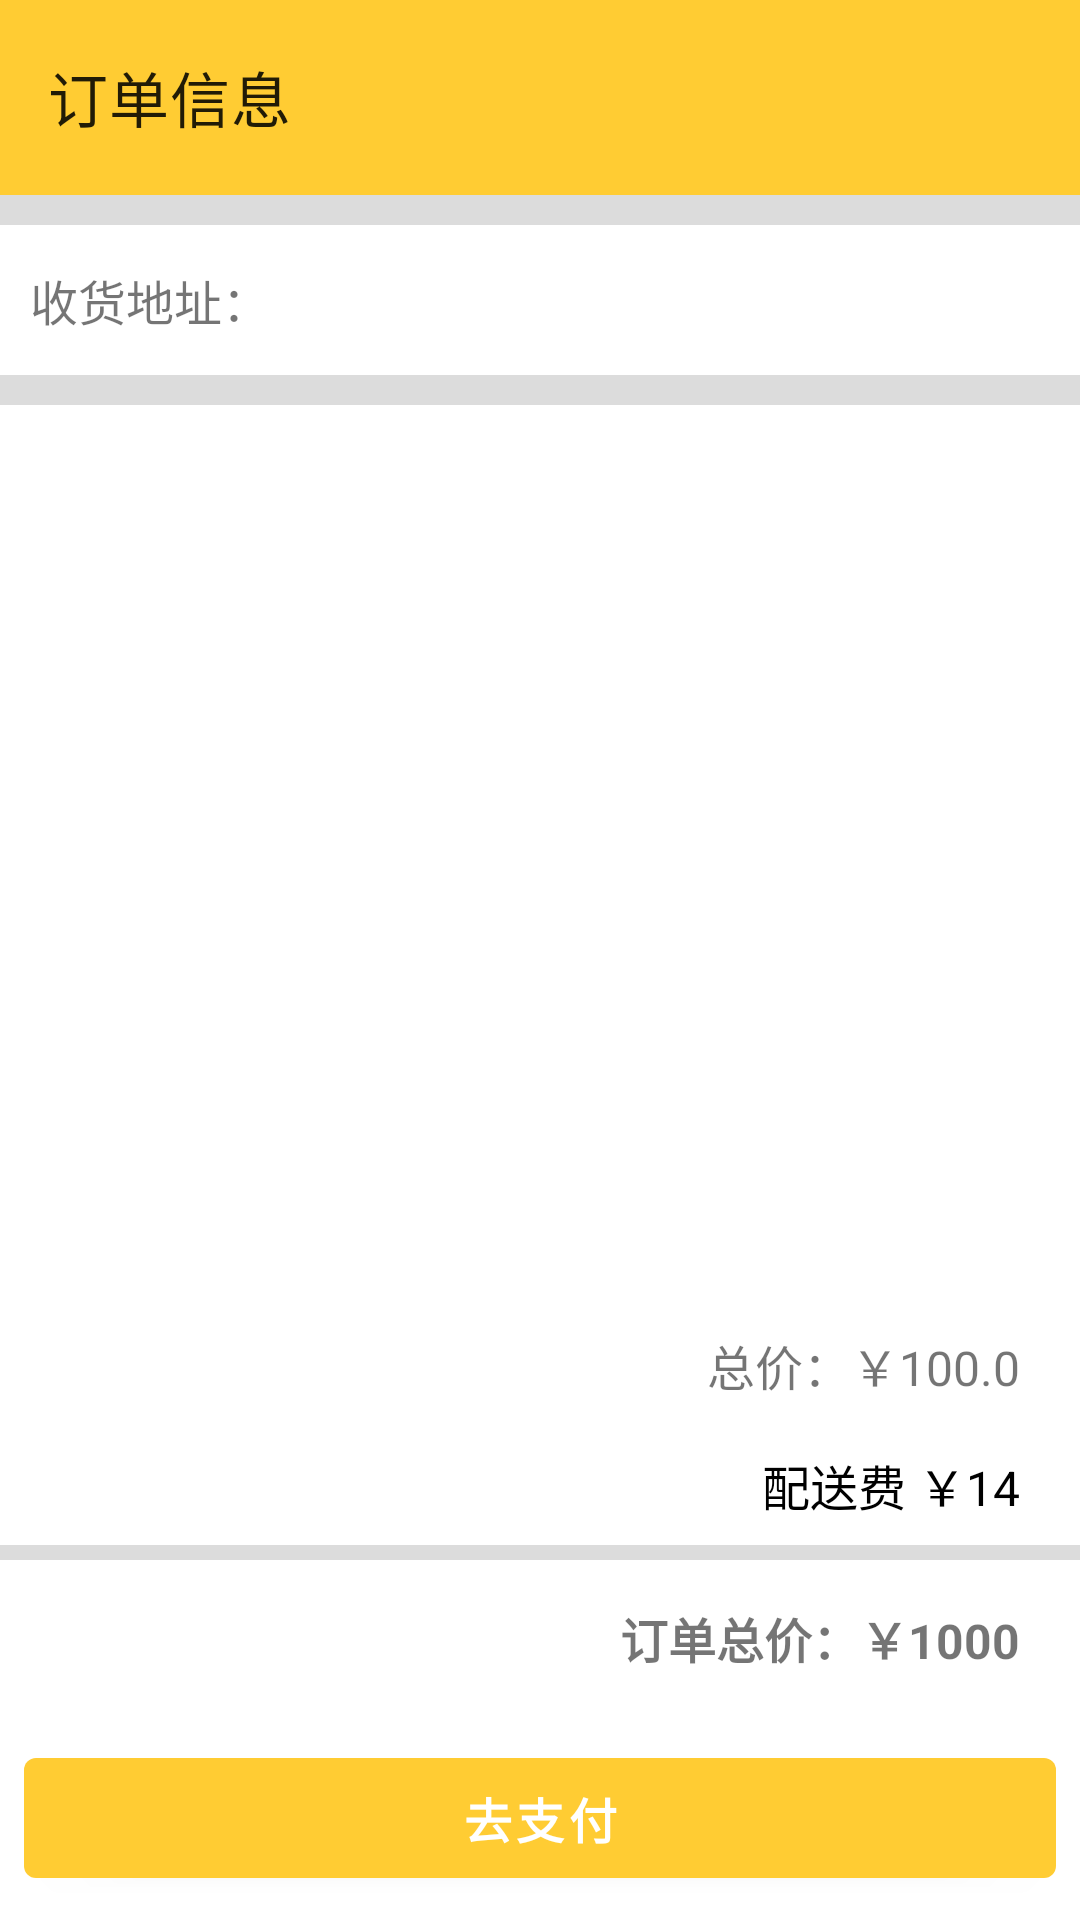

Layout XML and referenced resources for this Android screen:
<!-- AndroidManifest.xml: application theme Theme.Meituan -->
<!-- res/layout/fragment_order.xml -->
<?xml version="1.0" encoding="utf-8"?>
<androidx.constraintlayout.widget.ConstraintLayout xmlns:android="http://schemas.android.com/apk/res/android"
    xmlns:app="http://schemas.android.com/apk/res-auto"
    xmlns:tools="http://schemas.android.com/tools"
    android:background="@color/gray"
    android:layout_width="match_parent"
    android:layout_height="match_parent">

    <com.google.android.material.appbar.AppBarLayout
        android:id="@+id/order_appbar"
        android:layout_width="match_parent"
        android:layout_height="65dp"
        app:layout_constraintEnd_toEndOf="parent"
        app:layout_constraintHorizontal_bias="0.54"
        app:layout_constraintStart_toStartOf="parent"
        app:layout_constraintTop_toTopOf="parent">
        <androidx.appcompat.widget.Toolbar
            android:id="@+id/toolbar_order"
            android:layout_width="match_parent"
            android:layout_height="match_parent"
            android:visibility="visible"
            app:title="@string/order_fragment_title">
        </androidx.appcompat.widget.Toolbar>
    </com.google.android.material.appbar.AppBarLayout>

    <TextView
        android:background="@color/white"
        android:id="@+id/tv_order_address"
        android:layout_width="match_parent"
        android:layout_height="wrap_content"
        android:text="收货地址："
        android:gravity="center_vertical"
        android:textSize="16sp"
        android:layout_marginTop="10dp"
        android:paddingStart="10dp"
        android:height="50dp"
        app:layout_constraintStart_toStartOf="parent"
        app:layout_constraintTop_toBottomOf="@+id/order_appbar"
        tools:ignore="MissingConstraints,RtlSymmetry" />

    <androidx.recyclerview.widget.RecyclerView
        tools:listitem="@layout/check_out_shopping_car_item"
        app:layout_constraintTop_toBottomOf="@+id/tv_order_address"
        app:layout_constraintStart_toStartOf="parent"
        android:layout_marginTop="10dp"
        android:background="@color/white"
        android:id="@+id/rcv_order_list"
        android:layout_width="match_parent"
        android:layout_height="300dp"/>

    <TextView
        app:layout_constraintStart_toStartOf="parent"
        app:layout_constraintTop_toBottomOf="@+id/rcv_order_list"
        android:text="总价：￥100.0"
        android:background="@color/white"
        android:textSize="16sp"
        android:gravity="center_vertical|end"
        android:id="@+id/tv_order_subtotal"
        android:layout_width="match_parent"
        android:paddingEnd="20dp"
        android:layout_height="40dp"/>

    <TextView
        app:layout_constraintStart_toStartOf="parent"
        app:layout_constraintTop_toBottomOf="@id/tv_order_subtotal"
        android:text="配送费 ￥14"
        android:background="@color/white"
        android:textSize="16sp"
        android:gravity="center_vertical|end"
        android:id="@+id/tv_order_delivery_fee"
        android:layout_width="match_parent"
        android:paddingEnd="20dp"
        android:textColor="@color/black"
        android:layout_height="40dp"
        tools:ignore="RtlSymmetry" />

    <LinearLayout
        android:background="@color/white"
        app:layout_constraintStart_toStartOf="parent"
        app:layout_constraintBottom_toBottomOf="parent"
        android:layout_width="match_parent"
        android:orientation="vertical"
        android:layout_height="120dp">
        <TextView
            android:id="@+id/tv_order_sum_price"
            android:layout_weight="1"
            android:text="订单总价：￥1000"
            android:textSize="16sp"
            android:textStyle="bold"
            android:paddingEnd="20dp"
            android:gravity="center_vertical|end"
            android:layout_width="match_parent"
            android:layout_height="0dp"/>
        <com.google.android.material.button.MaterialButton
            android:id="@+id/btn_order_pay"
            android:layout_weight="1"
            android:layout_margin="8dp"
            android:text="去支付"
            android:textSize="16sp"
            android:textStyle="bold"
            android:layout_width="match_parent"
            android:layout_height="0dp"/>
    </LinearLayout>

</androidx.constraintlayout.widget.ConstraintLayout>
<!-- res/layout/check_out_shopping_car_item.xml (included above) -->
<?xml version="1.0" encoding="utf-8"?>
<androidx.constraintlayout.widget.ConstraintLayout xmlns:android="http://schemas.android.com/apk/res/android"
    android:layout_width="match_parent"
    android:layout_height="90dp"
    android:padding="10dp"
    xmlns:app="http://schemas.android.com/apk/res-auto">
    <com.google.android.material.imageview.ShapeableImageView
        android:id="@+id/iv_check_out_shopping_car_item_thumbnail"
        app:layout_constraintBottom_toBottomOf="parent"
        app:layout_constraintTop_toTopOf="parent"
        app:layout_constraintStart_toStartOf="parent"
        android:src="@drawable/product_detail"
        android:scaleType="centerCrop"
        android:layout_width="120dp"
        android:layout_height="match_parent"/>
    
    <TextView
        android:layout_marginStart="10dp"
        app:layout_constraintTop_toTopOf="@id/iv_check_out_shopping_car_item_thumbnail"
        app:layout_constraintStart_toEndOf="@+id/iv_check_out_shopping_car_item_thumbnail"
        android:id="@+id/tv_check_out_shopping_car_item_product_name"
        android:text="珍珠奶茶"
        android:textColor="@color/black"
        android:gravity="center_vertical"
        android:layout_width="130dp"
        android:layout_height="40dp"/>
    
    <TextView
        app:layout_constraintStart_toStartOf="@+id/tv_check_out_shopping_car_item_product_name"
        app:layout_constraintBottom_toBottomOf="parent"
        android:id="@+id/tv_check_out_shopping_car_item_product_count"
        android:text="x10"
        android:gravity="center_vertical"
        android:layout_width="200dp"
        android:layout_height="30dp"/>
    
    <TextView
        app:layout_constraintTop_toTopOf="parent"
        app:layout_constraintBottom_toBottomOf="parent"
        app:layout_constraintEnd_toEndOf="parent"
        android:gravity="center"
        android:id="@+id/tv_check_out_shopping_car_item_product_total_price"
        android:text="￥20"
        android:layout_width="100dp"
        android:layout_height="20dp"/>
</androidx.constraintlayout.widget.ConstraintLayout>
<!-- resources referenced by this layout -->
<resources>
  <color name="black">#FF000000</color>
  <color name="gray">#DCDCDC</color>
  <color name="white">#FFFFFFFF</color>
  <string name="order_fragment_title">订单信息</string>
  <style name="Theme.Meituan" parent="Theme.MaterialComponents.Light.NoActionBar">
          
          <item name="colorPrimary">@color/primary</item>
          <item name="colorPrimaryVariant">@color/purple_700</item>
          <item name="colorOnPrimary">@color/white</item>
          
          <item name="colorSecondary">@color/teal_200</item>
          <item name="colorSecondaryVariant">@color/teal_700</item>
          <item name="colorOnSecondary">@color/black</item>
          
          <item name="android:statusBarColor" tools:targetApi="l">?attr/colorPrimary</item>
          
  
          
          
      </style>
  <color name="primary">#FFCC33</color>
  <color name="purple_700">#FF3700B3</color>
  <color name="teal_200">#FF03DAC5</color>
  <color name="teal_700">#FF018786</color>
</resources>
